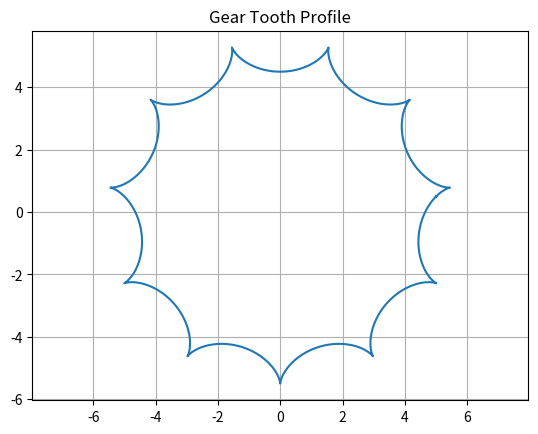

The script that saved this image:
"""
[redacted]
[redacted]
[redacted]
Description: Generates a circular gear tooth profile using parametric equations.
"""

import numpy as np
import matplotlib.pyplot as plt

theta = np.linspace(0, 2 * np.pi, 500)
r = 5  # base circle radius
x = r * np.cos(theta) + 0.5 * np.sin(10 * theta)
y = r * np.sin(theta) + 0.5 * np.cos(10 * theta)

plt.plot(x, y)
plt.title("Gear Tooth Profile")
plt.axis("equal")
plt.grid(True)
plt.show()